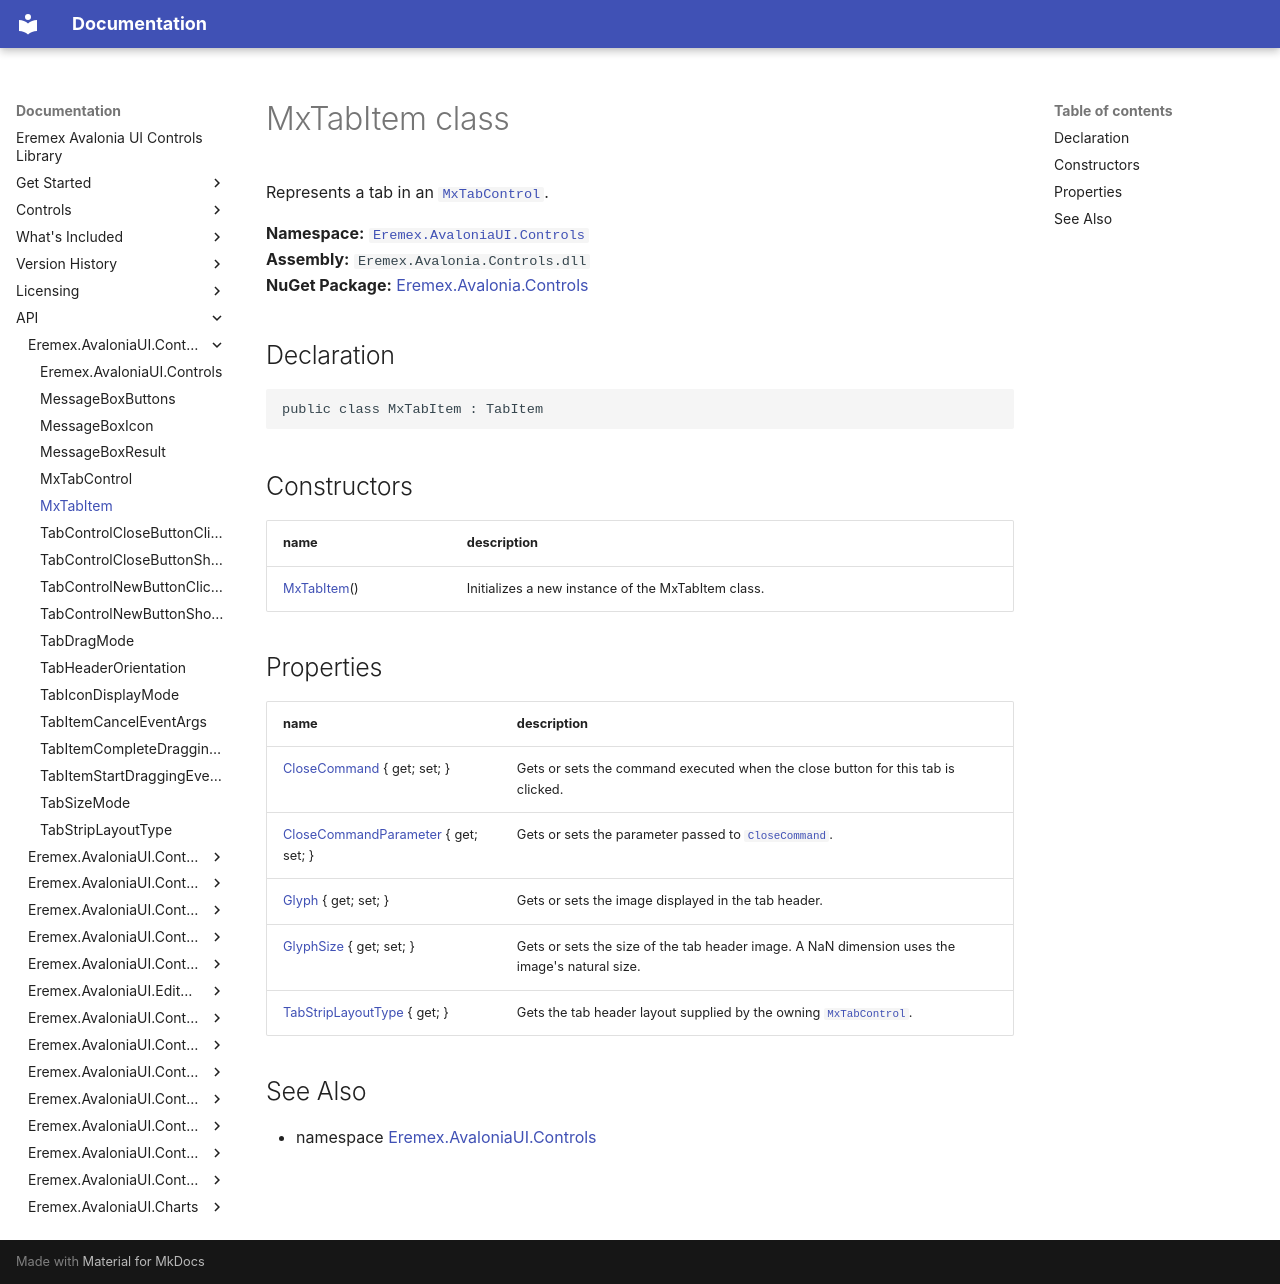

repository: Eremex/controls-doc · page: API/Eremex.AvaloniaUI.Controls/MxTabItem/index.html · generator: mkdocs

# MxTabItem class

Represents a tab in an [`MxTabControl`](./MxTabControl.md).

**Namespace:** [`Eremex.AvaloniaUI.Controls`](./index.md)  
**Assembly:** `Eremex.Avalonia.Controls.dll`  
**NuGet Package:** [Eremex.Avalonia.Controls](https://www.nuget.org/packages/Eremex.Avalonia.Controls)

## Declaration

```csharp
public class MxTabItem : TabItem
```

## Constructors

| name | description |
| --- | --- |
| [MxTabItem](MxTabItem/MxTabItem.md)() | Initializes a new instance of the MxTabItem class. |

## Properties

| name | description |
| --- | --- |
| [CloseCommand](MxTabItem/CloseCommand.md) { get; set; } | Gets or sets the command executed when the close button for this tab is clicked. |
| [CloseCommandParameter](MxTabItem/CloseCommandParameter.md) { get; set; } | Gets or sets the parameter passed to [`CloseCommand`](./MxTabItem/CloseCommand.md). |
| [Glyph](MxTabItem/Glyph.md) { get; set; } | Gets or sets the image displayed in the tab header. |
| [GlyphSize](MxTabItem/GlyphSize.md) { get; set; } | Gets or sets the size of the tab header image. A NaN dimension uses the image's natural size. |
| [TabStripLayoutType](MxTabItem/TabStripLayoutType.md) { get; } | Gets the tab header layout supplied by the owning [`MxTabControl`](./MxTabControl.md). |

## See Also

* namespace [Eremex.AvaloniaUI.Controls](./index.md)

<!-- DO NOT EDIT: generated by xmldocmd for Eremex.Avalonia.Controls.dll -->
